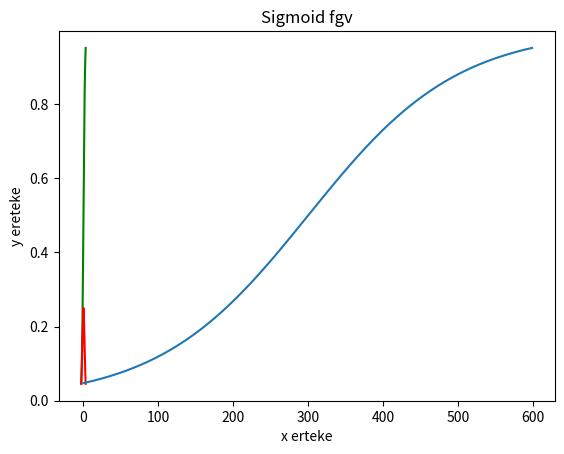

This chart was generated by the following Python code:
import matplotlib.pyplot as plt
import numpy as np

# [redacted]
def sigmoid(x):
    return 1 / (1 + np.power(np.e, -x))


def sigmoid_derivaltja(x):
    return sigmoid(x) * (1 - sigmoid(x))


x = np.arange(-3, 3, 0.01)
y = sigmoid(x)
dy = sigmoid_derivaltja(x)

plt.plot(x, y, 'g-')
plt.plot(x, dy, 'r-')
plt.xlabel("x erteke")
plt.ylabel("y ereteke")
plt.title("Sigmoid fgv")
plt.show()




# [redacted]
import math


def function(vector):
    fx_s = []
    for i in vector:
        fx = 1 / (1 + math.exp(-i))
        fx_s.append(fx)
    return fx_s


def main():
    vector = np.arange(-3, 3, 0.01)
    fx_s = function(vector)
    print(fx_s)
    plt.plot(fx_s)
    plt.show()


if __name__ == '__main__':
    main()
